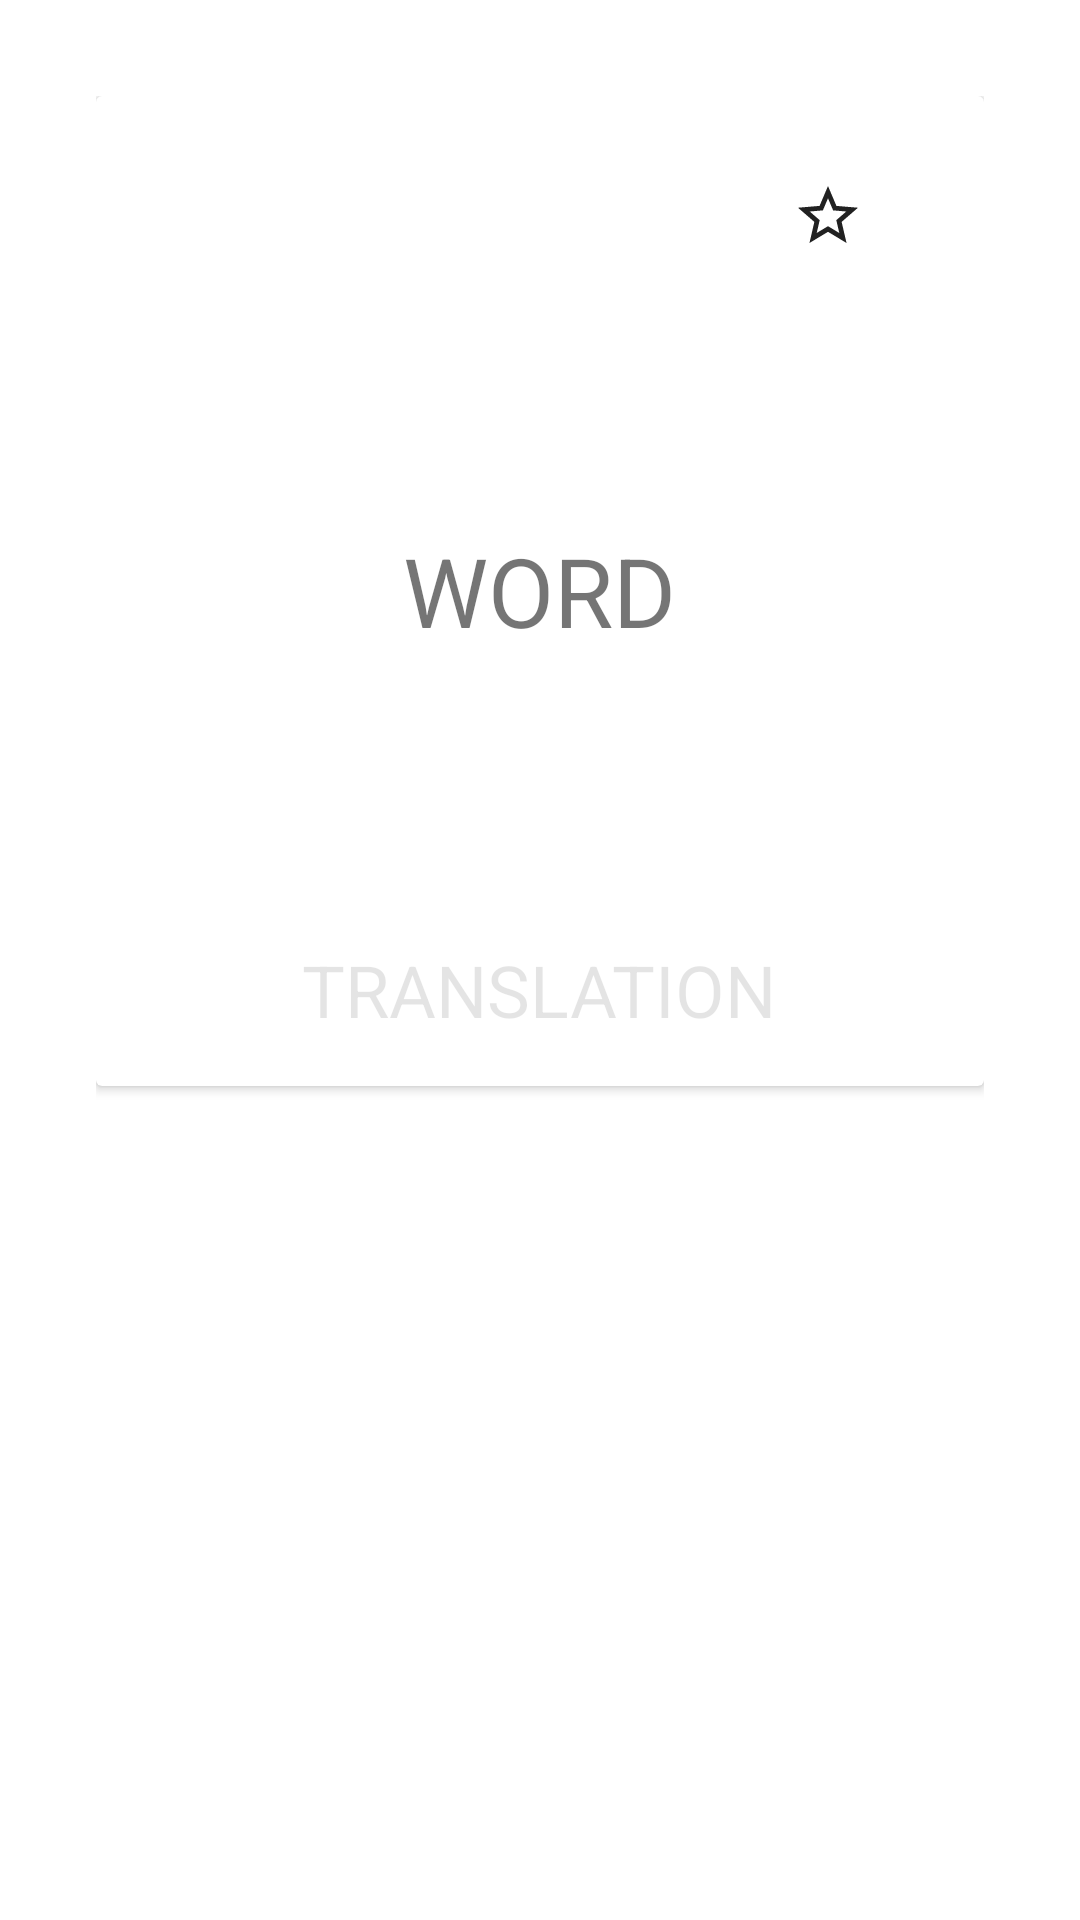

This screen was rendered from an Android layout file. Write that file and the resources it references.
<!-- AndroidManifest.xml: application theme AppTheme -->
<!-- res/layout/fragment_card.xml -->
<FrameLayout xmlns:android="http://schemas.android.com/apk/res/android"
    android:layout_width="match_parent"
    android:layout_height="match_parent"
    android:padding="32dp">

    <android.support.v7.widget.CardView xmlns:android="http://schemas.android.com/apk/res/android"
        xmlns:card_view="http://schemas.android.com/tools"
        android:id="@+id/frontCard"
        android:layout_width="match_parent"
        android:layout_height="330dp"
        android:layout_gravity="center_horizontal|top"
        card_view:cardBackgroundColor="#84ffff"
        card_view:cardCornerRadius="6dp">

        <FrameLayout
            android:layout_width="match_parent"
            android:layout_height="match_parent"
            android:padding="16dp">

            <TextView
                android:id="@+id/cardWord"
                android:layout_width="wrap_content"
                android:layout_height="wrap_content"
                android:layout_gravity="center"
                android:gravity="center"
                android:text="WORD"
                android:textSize="32dp" />

            <TextView
                android:id="@+id/cardTranslation"
                android:layout_width="wrap_content"
                android:layout_height="wrap_content"
                android:layout_gravity="center_horizontal|bottom"
                android:alpha="0.2"
                android:gravity="center"
                android:text="TRANSLATION"
                android:textSize="24dp" />


            <CheckBox
                android:id="@+id/speech"
                android:layout_width="wrap_content"
                android:layout_height="wrap_content"
                android:button="@drawable/ic_headphones_black_18dp"
                android:layout_gravity="left|top"
                android:checked="false" />

            <CheckBox
                android:id="@+id/favourite"
                android:layout_width="wrap_content"
                android:layout_height="wrap_content"
                android:button="@drawable/star"
                android:layout_gravity="right|top" />
        </FrameLayout>
    </android.support.v7.widget.CardView>
</FrameLayout>
<!-- resources referenced by this layout -->
<resources>
  <!-- drawable star (drawable) -->
  <?xml version="1.0" encoding="utf-8"?>
  <selector xmlns:android="http://schemas.android.com/apk/res/android">
      <item android:state_checked="true" android:state_focused="true"
          android:drawable="@drawable/star_filled_vector" />
      <item android:state_checked="false" android:state_focused="true"
          android:drawable="@drawable/star_outline_vector" />
      <item android:state_checked="false"
          android:drawable="@drawable/star_outline_vector" />
      <item android:state_checked="true"
          android:drawable="@drawable/star_filled_vector" />
  </selector>
  <!-- drawable star_filled_vector (drawable) -->
  <vector xmlns:android="http://schemas.android.com/apk/res/android"
      xmlns:tools="http://schemas.android.com/tools"
      android:width="24dp"
      android:height="24dp"
      android:viewportHeight="24"
      android:viewportWidth="24"
      tools:ignore="NewApi">
      <path
          android:fillColor="#FFC107"
          android:pathData="M12,17.27L18.18,21L16.54,13.97L22,9.24L14.81,8.62L12,2L9.19,8.62L2,9.24L7.45,13.97L5.82,21L12,17.27Z" />
  </vector>
  <!-- drawable star_outline_vector (drawable) -->
  <vector xmlns:android="http://schemas.android.com/apk/res/android"
      xmlns:tools="http://schemas.android.com/tools"
      android:width="24dp"
      android:height="24dp"
      android:viewportHeight="24"
      android:viewportWidth="24"
      tools:ignore="NewApi">
      <path
          android:fillColor="@color/abc_primary_text_material_light"
          android:pathData="M12,15.39L8.24,17.66L9.23,13.38L5.91,10.5L10.29,10.13L12,6.09L13.71,10.13L18.09,10.5L14.77,13.38L15.76,17.66M22,9.24L14.81,8.63L12,2L9.19,8.63L2,9.24L7.45,13.97L5.82,21L12,17.27L18.18,21L16.54,13.97L22,9.24Z" />
  </vector>
</resources>
